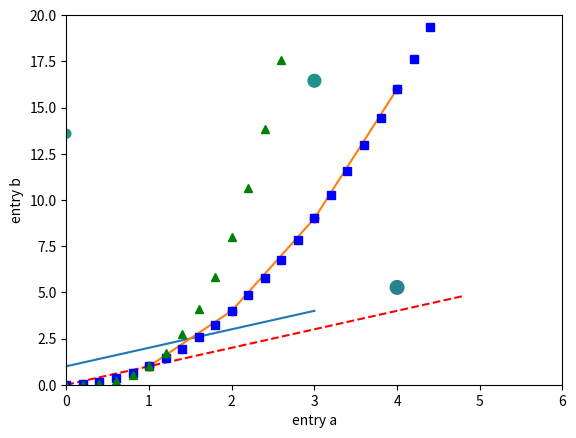
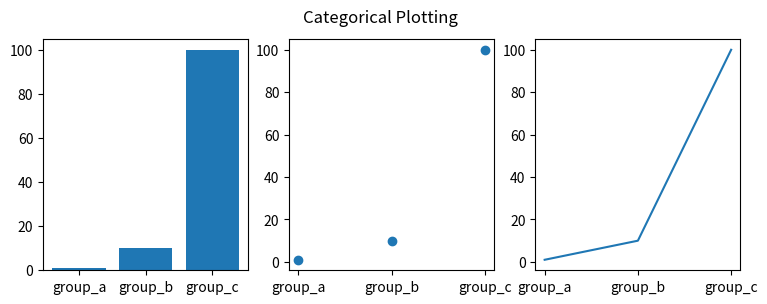

Reproduce these figures in Python, in order. (Note: this script raises an exception after producing the figures.)
# WExample Plotting
# Author: Joyce Woznica
# Class: IST 652
#
import matplotlib.pyplot as plt
plt.plot([1, 2, 3, 4])
plt.ylabel('some numbers')
plt.show()
 
plt.plot([1, 2, 3, 4], [1, 4, 9, 16])

plt.plot([1, 2, 3, 4], [1, 4, 9, 16], 'ro')
plt.axis([0, 6, 0, 20])
plt.show()

# Numpy

import numpy as np

# evenly sampled time at 200ms intervals
t = np.arange(0., 5., 0.2)

# red dashes, blue squares and green triangles
plt.plot(t, t, 'r--', t, t**2, 'bs', t, t**3, 'g^')
plt.show()

data = {'a': np.arange(50),
        'c': np.random.randint(0, 50, 50),
        'd': np.random.randn(50)}
data['b'] = data['a'] + 10 * np.random.randn(50)
data['d'] = np.abs(data['d']) * 100

plt.scatter('a', 'b', c='c', s='d', data=data)
plt.xlabel('entry a')
plt.ylabel('entry b')
plt.show()

# Plotting with Categorical Variables

names = ['group_a', 'group_b', 'group_c']
values = [1, 10, 100]

plt.figure(figsize=(9, 3))

plt.subplot(131)
plt.bar(names, values)
plt.subplot(132)
plt.scatter(names, values)
plt.subplot(133)
plt.plot(names, values)
plt.suptitle('Categorical Plotting')
plt.show()

# Control Plot Properties
plt.plot(x, y, linewidth=2.0)
line, = plt.plot(x, y, '-')
line.set_antialiased(False) # turn off antialiasing
lines = plt.plot(x1, y1, x2, y2)
# use keyword args
plt.setp(lines, color='r', linewidth=2.0)
# or MATLAB style string value pairs
plt.setp(lines, 'color', 'r', 'linewidth', 2.0)


# multiple figures and axis

def f(t):
    return np.exp(-t) * np.cos(2*np.pi*t)

t1 = np.arange(0.0, 5.0, 0.1)
t2 = np.arange(0.0, 5.0, 0.02)

plt.figure()
plt.subplot(211)
plt.plot(t1, f(t1), 'bo', t2, f(t2), 'k')

plt.subplot(212)
plt.plot(t2, np.cos(2*np.pi*t2), 'r--')
plt.show()


# matplotlib
import matplotlib.pyplot as plt
plt.figure(1)                # the first figure
plt.subplot(211)             # the first subplot in the first figure
plt.plot([1, 2, 3])
plt.subplot(212)             # the second subplot in the first figure
plt.plot([4, 5, 6])


plt.figure(2)                # a second figure
plt.plot([4, 5, 6])          # creates a subplot(111) by default

plt.figure(1)                # figure 1 current; subplot(212) still current
plt.subplot(211)             # make subplot(211) in figure1 current
plt.title('Easy as 1, 2, 3') # subplot 211 title

# working with text

mu, sigma = 100, 15
x = mu + sigma * np.random.randn(10000)

# the histogram of the data
n, bins, patches = plt.hist(x, 50, density=1, facecolor='g', alpha=0.75)


plt.xlabel('Smarts')
plt.ylabel('Probability')
plt.title('Histogram of IQ')
plt.text(60, .025, r'$\mu=100,\ \sigma=15$')
plt.axis([40, 160, 0, 0.03])
plt.grid(True)
plt.show()


